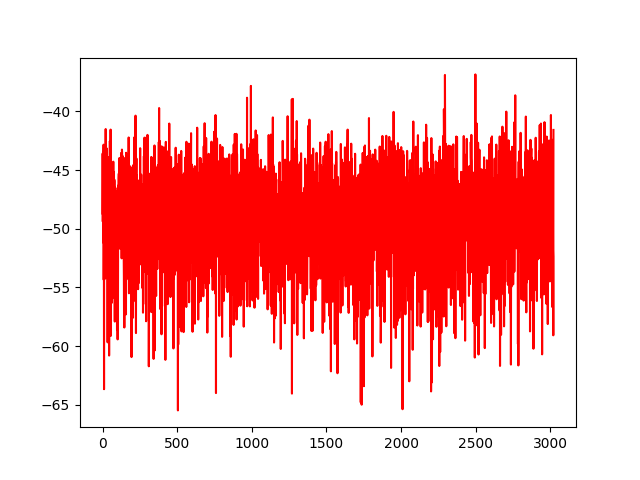

The data file committed next to this chart (first rows):
No, 0
0, -49.31
1, -43.6
2, -48.79
3, -43.51
4, -51.17
5, -44.66
6, -44.4
7, -42.84
8, -54.35
9, -50.52
10, -63.67
11, -47.12
12, -45.32
13, -50.09
14, -50.77
15, -44.7
16, -53.75
17, -54.25
18, -48.42
19, -46.52
20, -47.74
21, -41.51
22, -48.64
23, -42.87
24, -46.41
25, -43.18
26, -50.79
27, -43.15
28, -46.88
29, -52.05
30, -48.82
31, -49.25
32, -52.33
33, -50.7
34, -59.68
35, -46.16
36, -49.93
37, -53.17
38, -43.9
39, -48.87
40, -43.93
41, -49.46
42, -46.49
43, -49
44, -60.8
45, -53.57
46, -52.9
47, -51.28
48, -48.43
49, -42.53
50, -55.34
51, -49.18
52, -43.81
53, -56.71
54, -41.56
55, -59.13
56, -49.55
57, -48.62
58, -50.47
59, -46.3
... 2,962 more rows
